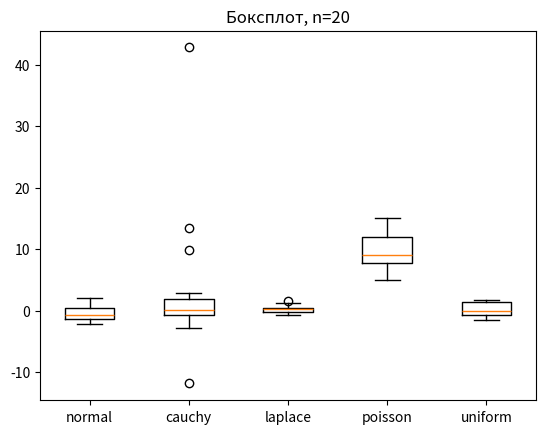
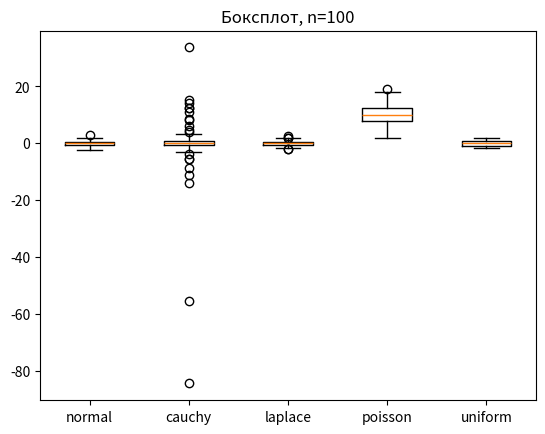

Write Python code to recreate these figures, in order.
import numpy as np
import matplotlib.pyplot as plt

def outliers(data):
    q1 = np.percentile(data, 25)
    q3 = np.percentile(data, 75)
    iqr = q3 - q1

    low = q1 - 1.5 * iqr
    high = q3 + 1.5 * iqr

    return data[(data < low) | (data > high)]

def generate(dist, n):

    if dist == "normal":
        return np.random.normal(0, 1, n)

    if dist == "cauchy":
        return np.random.standard_cauchy(n)

    if dist == "laplace":
        return np.random.laplace(0, 1/np.sqrt(2), n)

    if dist == "poisson":
        return np.random.poisson(10, n)

    if dist == "uniform":
        return np.random.uniform(-np.sqrt(3), np.sqrt(3), n)


distributions = ["normal", "cauchy", "laplace", "poisson", "uniform"]
sizes = [20, 100]

for n in sizes:

    data = [generate(d, n) for d in distributions]

    plt.figure()
    plt.boxplot(data)
    plt.xticks(range(1,6), distributions)
    plt.title(f"Боксплот, n={n}")
    plt.show()


for dist in distributions:
    for n in sizes:

        shares = []

        for i in range(1000):

            sample = generate(dist, n)

            outs = outliers(sample)

            share = len(outs) / n

            shares.append(share)

        mean_share = np.mean(shares)

        print(dist, "n=", n, "средняя доля выбросов =", mean_share)
